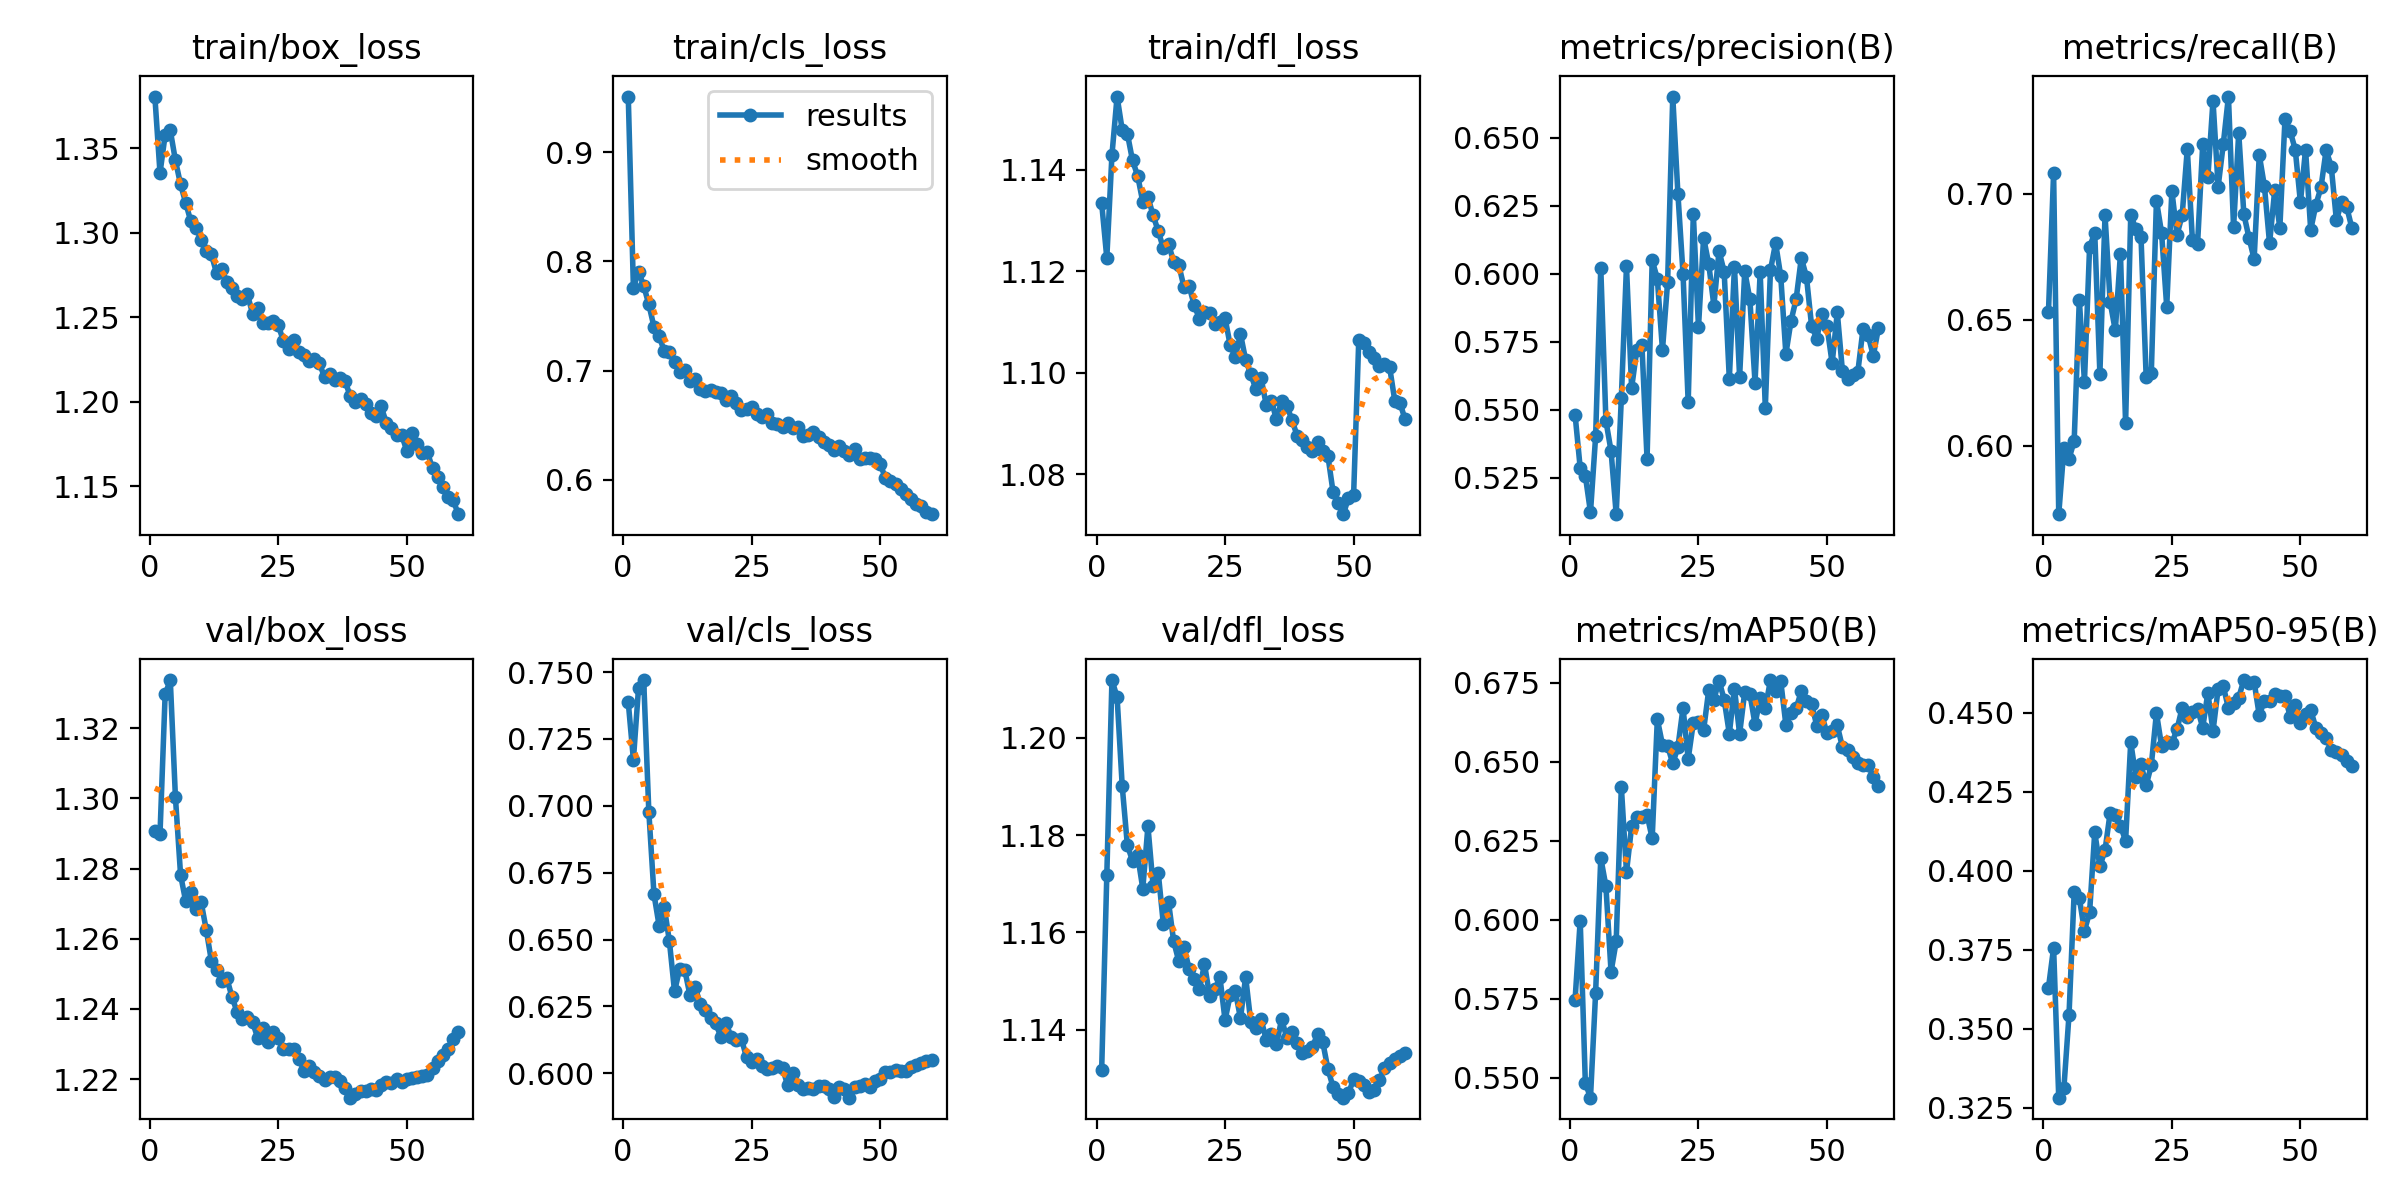

Values plotted in this chart, from the file beside it:
epoch, train/box_loss, train/cls_loss, train/dfl_loss, metrics/precision(B), metrics/recall(B), metrics/mAP50(B), metrics/mAP50-95(B), val/box_loss, val/cls_loss, val/dfl_loss, lr/pg0, lr/pg1, lr/pg2
1, 1.381, 0.9509, 1.133, 0.5482, 0.653, 0.5746, 0.363, 1.291, 0.7387, 1.132, 0.003329, 0.003329, 0.003329
2, 1.335, 0.7758, 1.123, 0.5285, 0.7082, 0.5997, 0.3757, 1.29, 0.7173, 1.172, 0.006553, 0.006553, 0.006553
3, 1.358, 0.7907, 1.143, 0.5257, 0.5729, 0.5484, 0.3282, 1.33, 0.7441, 1.212, 0.009666, 0.009666, 0.009666
4, 1.361, 0.7777, 1.154, 0.5123, 0.599, 0.5437, 0.3313, 1.334, 0.747, 1.208, 0.009505, 0.009505, 0.009505
5, 1.343, 0.7606, 1.148, 0.5402, 0.5949, 0.577, 0.3545, 1.3, 0.6978, 1.19, 0.009505, 0.009505, 0.009505
6, 1.329, 0.7401, 1.147, 0.6022, 0.6019, 0.6195, 0.3932, 1.278, 0.667, 1.178, 0.00934, 0.00934, 0.00934
7, 1.318, 0.7317, 1.142, 0.5459, 0.6579, 0.6106, 0.3914, 1.271, 0.6552, 1.175, 0.009175, 0.009175, 0.009175
8, 1.307, 0.7179, 1.139, 0.5348, 0.6255, 0.5835, 0.381, 1.273, 0.6622, 1.176, 0.00901, 0.00901, 0.00901
9, 1.303, 0.717, 1.134, 0.5115, 0.6788, 0.5931, 0.3869, 1.268, 0.6494, 1.169, 0.008845, 0.008845, 0.008845
10, 1.296, 0.7082, 1.135, 0.5543, 0.6844, 0.642, 0.4122, 1.27, 0.6306, 1.182, 0.00868, 0.00868, 0.00868
11, 1.289, 0.6989, 1.131, 0.6028, 0.6286, 0.6151, 0.4014, 1.262, 0.6392, 1.17, 0.008515, 0.008515, 0.008515
12, 1.287, 0.7006, 1.128, 0.5581, 0.6914, 0.6295, 0.4065, 1.254, 0.6386, 1.172, 0.00835, 0.00835, 0.00835
13, 1.276, 0.6908, 1.125, 0.5719, 0.657, 0.6325, 0.4184, 1.251, 0.6292, 1.162, 0.008185, 0.008185, 0.008185
14, 1.279, 0.6925, 1.125, 0.5739, 0.6457, 0.6326, 0.4177, 1.248, 0.6322, 1.166, 0.00802, 0.00802, 0.00802
15, 1.271, 0.6835, 1.122, 0.5319, 0.6763, 0.6332, 0.4143, 1.249, 0.6261, 1.158, 0.007855, 0.007855, 0.007855
16, 1.268, 0.6809, 1.121, 0.6049, 0.6089, 0.6258, 0.4095, 1.243, 0.6236, 1.154, 0.00769, 0.00769, 0.00769
17, 1.263, 0.6827, 1.117, 0.5982, 0.6914, 0.6634, 0.4407, 1.239, 0.6206, 1.157, 0.007525, 0.007525, 0.007525
18, 1.261, 0.6806, 1.117, 0.572, 0.6861, 0.6553, 0.4297, 1.237, 0.6187, 1.153, 0.00736, 0.00736, 0.00736
19, 1.264, 0.6799, 1.113, 0.5969, 0.6828, 0.655, 0.4337, 1.238, 0.6138, 1.151, 0.007195, 0.007195, 0.007195
20, 1.252, 0.6729, 1.111, 0.6652, 0.6274, 0.6494, 0.427, 1.236, 0.619, 1.148, 0.00703, 0.00703, 0.00703
21, 1.256, 0.6766, 1.112, 0.6295, 0.6289, 0.6545, 0.4334, 1.232, 0.6136, 1.153, 0.006865, 0.006865, 0.006865
22, 1.247, 0.6702, 1.112, 0.6, 0.6972, 0.667, 0.45, 1.234, 0.6124, 1.147, 0.0067, 0.0067, 0.0067
23, 1.247, 0.6644, 1.109, 0.5527, 0.6844, 0.6508, 0.4395, 1.231, 0.6129, 1.148, 0.006535, 0.006535, 0.006535
24, 1.248, 0.6649, 1.11, 0.622, 0.6551, 0.6623, 0.4407, 1.233, 0.606, 1.151, 0.00637, 0.00637, 0.00637
25, 1.245, 0.6667, 1.111, 0.5804, 0.7011, 0.6624, 0.4404, 1.232, 0.6041, 1.142, 0.006205, 0.006205, 0.006205
26, 1.236, 0.6603, 1.105, 0.6133, 0.6837, 0.6599, 0.4448, 1.228, 0.6053, 1.147, 0.00604, 0.00604, 0.00604
27, 1.231, 0.6576, 1.103, 0.6036, 0.6914, 0.6727, 0.4516, 1.228, 0.6027, 1.148, 0.005875, 0.005875, 0.005875
28, 1.237, 0.66, 1.108, 0.5882, 0.7177, 0.6696, 0.4488, 1.229, 0.6017, 1.142, 0.00571, 0.00571, 0.00571
29, 1.229, 0.6522, 1.103, 0.6084, 0.6814, 0.6756, 0.4501, 1.226, 0.6021, 1.151, 0.005545, 0.005545, 0.005545
30, 1.228, 0.6516, 1.1, 0.6007, 0.6802, 0.6696, 0.4513, 1.222, 0.6028, 1.142, 0.00538, 0.00538, 0.00538
31, 1.224, 0.6485, 1.097, 0.5613, 0.7195, 0.6589, 0.4453, 1.224, 0.6021, 1.14, 0.005215, 0.005215, 0.005215
32, 1.225, 0.6524, 1.099, 0.6025, 0.7065, 0.6731, 0.4564, 1.222, 0.5955, 1.142, 0.00505, 0.00505, 0.00505
33, 1.223, 0.6473, 1.094, 0.562, 0.7368, 0.6588, 0.4442, 1.221, 0.6, 1.138, 0.004885, 0.004885, 0.004885
34, 1.214, 0.6483, 1.094, 0.601, 0.7027, 0.6721, 0.4576, 1.22, 0.5958, 1.139, 0.00472, 0.00472, 0.00472
35, 1.217, 0.6401, 1.091, 0.5906, 0.7196, 0.6715, 0.4584, 1.221, 0.5943, 1.137, 0.004555, 0.004555, 0.004555
36, 1.213, 0.6409, 1.095, 0.5599, 0.7385, 0.6619, 0.4515, 1.221, 0.5944, 1.142, 0.00439, 0.00439, 0.00439
37, 1.214, 0.6441, 1.093, 0.6005, 0.6866, 0.6701, 0.4531, 1.219, 0.5941, 1.138, 0.004225, 0.004225, 0.004225
38, 1.212, 0.6388, 1.091, 0.5507, 0.7241, 0.6668, 0.4548, 1.217, 0.5952, 1.14, 0.00406, 0.00406, 0.00406
39, 1.203, 0.6351, 1.088, 0.6013, 0.6918, 0.6758, 0.4604, 1.215, 0.5951, 1.137, 0.003895, 0.003895, 0.003895
40, 1.2, 0.632, 1.087, 0.6113, 0.6825, 0.6723, 0.4593, 1.216, 0.5942, 1.135, 0.00373, 0.00373, 0.00373
41, 1.202, 0.6278, 1.085, 0.5991, 0.6741, 0.6755, 0.4598, 1.217, 0.5913, 1.136, 0.003565, 0.003565, 0.003565
42, 1.199, 0.6309, 1.085, 0.5705, 0.7153, 0.6616, 0.4492, 1.217, 0.595, 1.137, 0.0034, 0.0034, 0.0034
43, 1.193, 0.6263, 1.086, 0.5826, 0.7029, 0.6653, 0.4539, 1.217, 0.5941, 1.139, 0.003235, 0.003235, 0.003235
44, 1.191, 0.6224, 1.085, 0.5908, 0.6803, 0.6668, 0.4537, 1.217, 0.5909, 1.137, 0.00307, 0.00307, 0.00307
45, 1.197, 0.6282, 1.084, 0.6058, 0.7013, 0.6723, 0.4558, 1.218, 0.5948, 1.132, 0.002905, 0.002905, 0.002905
46, 1.188, 0.6189, 1.077, 0.5989, 0.6865, 0.6692, 0.4552, 1.219, 0.5952, 1.128, 0.00274, 0.00274, 0.00274
47, 1.185, 0.6197, 1.074, 0.5808, 0.7296, 0.6683, 0.4555, 1.219, 0.5958, 1.127, 0.002575, 0.002575, 0.002575
48, 1.181, 0.6197, 1.072, 0.5762, 0.7248, 0.6614, 0.4488, 1.22, 0.5949, 1.126, 0.00241, 0.00241, 0.00241
49, 1.181, 0.6187, 1.075, 0.5854, 0.7174, 0.6646, 0.4526, 1.219, 0.5972, 1.127, 0.002245, 0.002245, 0.002245
50, 1.171, 0.6146, 1.076, 0.5807, 0.6966, 0.659, 0.4468, 1.22, 0.598, 1.13, 0.00208, 0.00208, 0.00208
51, 1.182, 0.6019, 1.106, 0.5671, 0.7175, 0.6596, 0.4495, 1.22, 0.6004, 1.129, 0.001915, 0.001915, 0.001915
52, 1.175, 0.5987, 1.106, 0.5858, 0.6856, 0.6614, 0.4509, 1.221, 0.6003, 1.129, 0.00175, 0.00175, 0.00175
53, 1.169, 0.5961, 1.104, 0.5641, 0.6955, 0.6545, 0.4453, 1.221, 0.6013, 1.127, 0.001585, 0.001585, 0.001585
54, 1.17, 0.5919, 1.103, 0.5613, 0.7025, 0.6537, 0.4438, 1.221, 0.6008, 1.128, 0.00142, 0.00142, 0.00142
55, 1.161, 0.5866, 1.101, 0.5629, 0.7173, 0.6515, 0.4419, 1.223, 0.601, 1.13, 0.001255, 0.001255, 0.001255
56, 1.155, 0.5828, 1.102, 0.564, 0.7107, 0.6495, 0.4384, 1.225, 0.6023, 1.132, 0.00109, 0.00109, 0.00109
57, 1.15, 0.578, 1.101, 0.5796, 0.6894, 0.6488, 0.4375, 1.227, 0.6029, 1.133, 0.000925, 0.000925, 0.000925
58, 1.144, 0.5763, 1.095, 0.5774, 0.6966, 0.6488, 0.4367, 1.228, 0.6037, 1.134, 0.00076, 0.00076, 0.00076
59, 1.142, 0.5702, 1.094, 0.5698, 0.6947, 0.6453, 0.4348, 1.232, 0.6044, 1.135, 0.000595, 0.000595, 0.000595
60, 1.134, 0.5686, 1.091, 0.58, 0.6864, 0.6422, 0.4333, 1.234, 0.6048, 1.135, 0.00043, 0.00043, 0.00043
